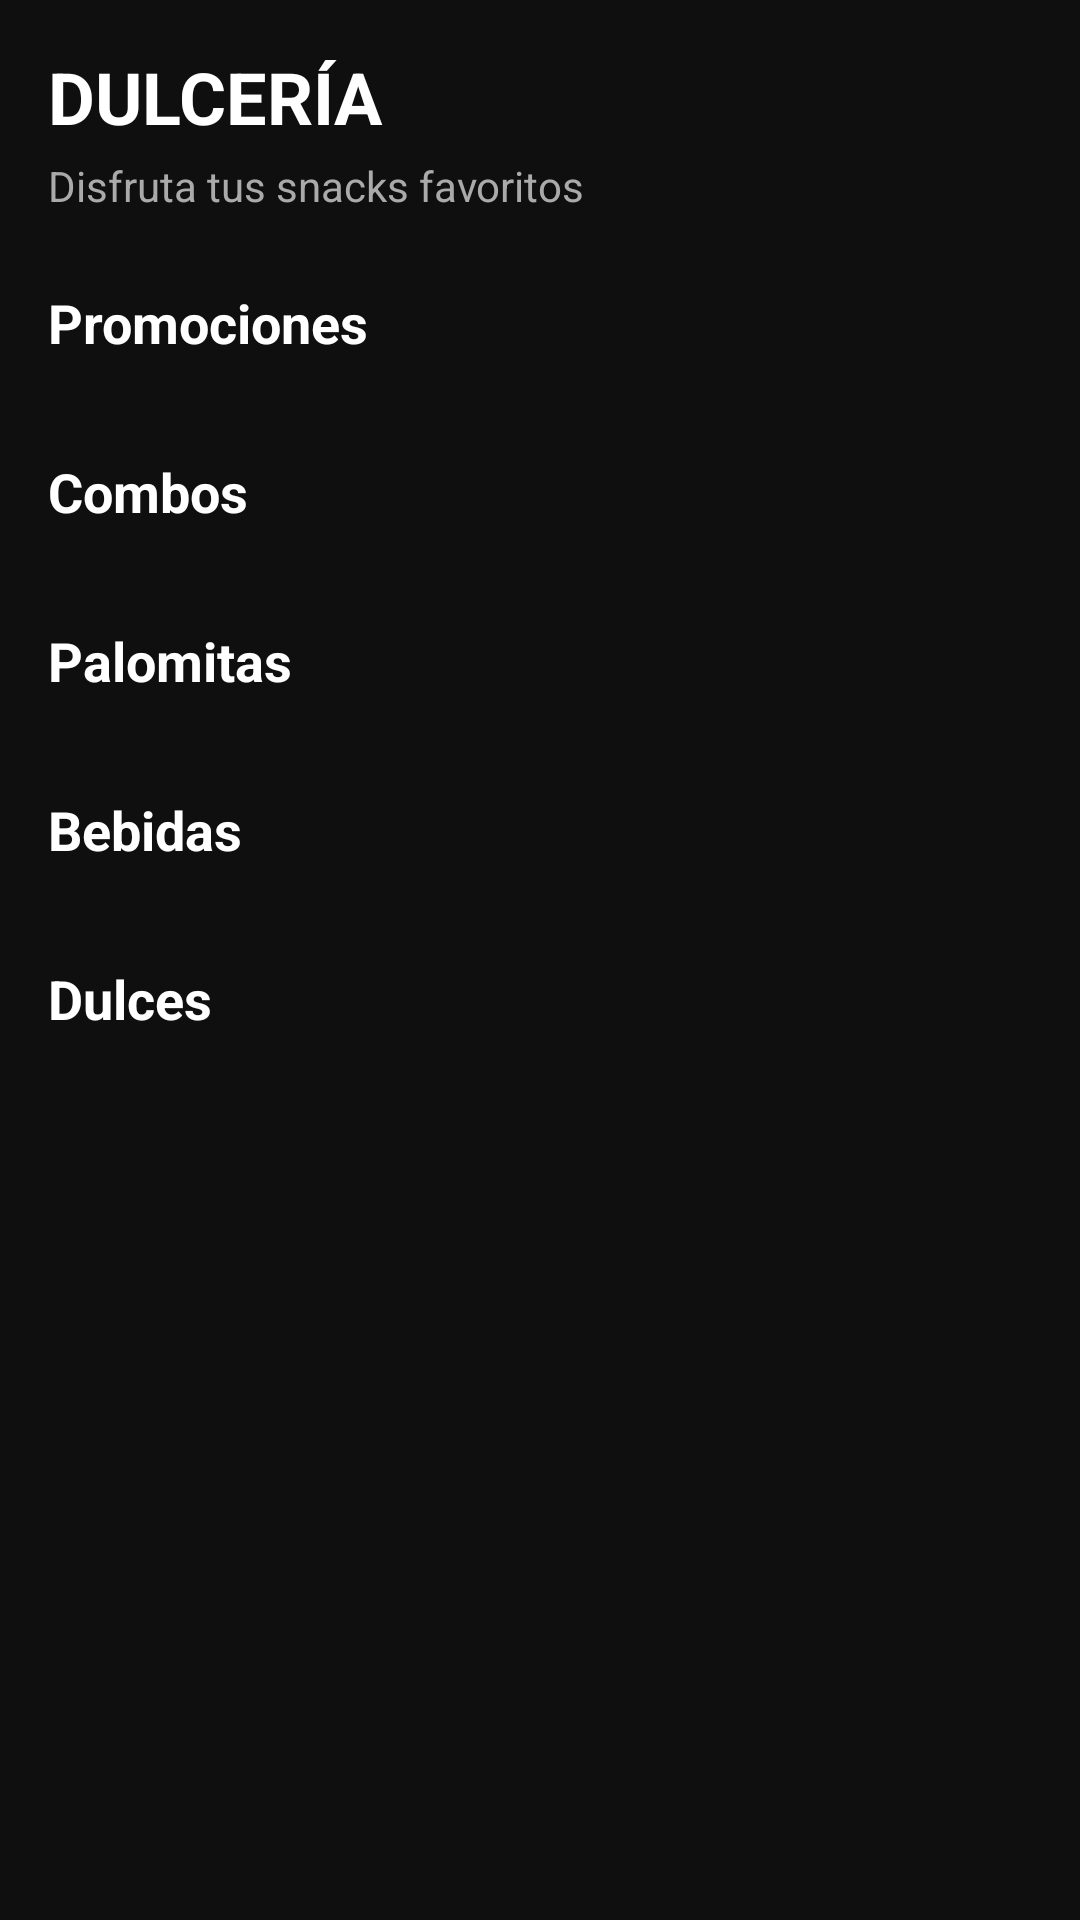

Android layout source for this screen:
<!-- AndroidManifest.xml: application theme Theme.Cinetopia -->
<!-- res/layout/fragment_dulceria.xml -->
<?xml version="1.0" encoding="utf-8"?>
<androidx.core.widget.NestedScrollView
    xmlns:android="http://schemas.android.com/apk/res/android"
    xmlns:app="http://schemas.android.com/apk/res-auto"
    xmlns:tools="http://schemas.android.com/tools"
    android:layout_width="match_parent"
    android:layout_height="match_parent"
    android:fillViewport="true"
    android:background="#0F0F0F"
    tools:context=".Fragmentos.FragmentDulceria">

    <LinearLayout
        android:layout_width="match_parent"
        android:layout_height="wrap_content"
        android:orientation="vertical">

        
        <LinearLayout
            android:layout_width="match_parent"
            android:layout_height="wrap_content"
            android:orientation="vertical"
            android:padding="16dp">

            <TextView
                android:layout_width="wrap_content"
                android:layout_height="wrap_content"
                android:text="DULCERÍA"
                android:textColor="#FFFFFF"
                android:textSize="24sp"
                android:textStyle="bold"/>

            <TextView
                android:layout_width="wrap_content"
                android:layout_height="wrap_content"
                android:text="Disfruta tus snacks favoritos"
                android:textColor="#AAAAAA"
                android:textSize="14sp"
                android:layout_marginTop="4dp"/>

        </LinearLayout>

        
        <LinearLayout
            android:layout_width="match_parent"
            android:layout_height="wrap_content"
            android:orientation="vertical"
            android:layout_marginTop="8dp">

            <LinearLayout
                android:layout_width="match_parent"
                android:layout_height="wrap_content"
                android:orientation="horizontal"
                android:paddingHorizontal="16dp"
                android:paddingBottom="8dp">

                <TextView
                    android:layout_width="0dp"
                    android:layout_height="wrap_content"
                    android:layout_weight="1"
                    android:text="Promociones"
                    android:textColor="#FFFFFF"
                    android:textSize="18sp"
                    android:textStyle="bold"/>

            </LinearLayout>

            <androidx.recyclerview.widget.RecyclerView
                android:id="@+id/rvPromociones"
                android:layout_width="match_parent"
                android:layout_height="wrap_content"
                android:clipToPadding="false"
                android:paddingStart="8dp"
                android:paddingEnd="8dp"
                app:layoutManager="androidx.recyclerview.widget.LinearLayoutManager"
                android:orientation="horizontal"/>

        </LinearLayout>

        
        <LinearLayout
            android:layout_width="match_parent"
            android:layout_height="wrap_content"
            android:orientation="vertical"
            android:layout_marginTop="24dp">

            <TextView
                android:layout_width="wrap_content"
                android:layout_height="wrap_content"
                android:text="Combos"
                android:textColor="#FFFFFF"
                android:textSize="18sp"
                android:textStyle="bold"
                android:paddingHorizontal="16dp"
                android:paddingBottom="8dp"/>

            <androidx.recyclerview.widget.RecyclerView
                android:id="@+id/rvCombos"
                android:layout_width="match_parent"
                android:layout_height="wrap_content"
                app:layoutManager="androidx.recyclerview.widget.LinearLayoutManager"/>

        </LinearLayout>

        
        <LinearLayout
            android:layout_width="match_parent"
            android:layout_height="wrap_content"
            android:orientation="vertical"
            android:layout_marginTop="24dp">

            <TextView
                android:layout_width="wrap_content"
                android:layout_height="wrap_content"
                android:text="Palomitas"
                android:textColor="#FFFFFF"
                android:textSize="18sp"
                android:textStyle="bold"
                android:paddingHorizontal="16dp"
                android:paddingBottom="8dp"/>

            <androidx.recyclerview.widget.RecyclerView
                android:id="@+id/rvPalomitas"
                android:layout_width="match_parent"
                android:layout_height="wrap_content"
                android:clipToPadding="false"
                android:paddingStart="8dp"
                android:paddingEnd="8dp"
                app:layoutManager="androidx.recyclerview.widget.LinearLayoutManager"
                android:orientation="horizontal"/>

        </LinearLayout>

        
        <LinearLayout
            android:layout_width="match_parent"
            android:layout_height="wrap_content"
            android:orientation="vertical"
            android:layout_marginTop="24dp">

            <TextView
                android:layout_width="wrap_content"
                android:layout_height="wrap_content"
                android:text="Bebidas"
                android:textColor="#FFFFFF"
                android:textSize="18sp"
                android:textStyle="bold"
                android:paddingHorizontal="16dp"
                android:paddingBottom="8dp"/>

            <androidx.recyclerview.widget.RecyclerView
                android:id="@+id/rvBebidas"
                android:layout_width="match_parent"
                android:layout_height="wrap_content"
                android:clipToPadding="false"
                android:paddingStart="8dp"
                android:paddingEnd="8dp"
                app:layoutManager="androidx.recyclerview.widget.LinearLayoutManager"
                android:orientation="horizontal"/>

        </LinearLayout>

        
        <LinearLayout
            android:layout_width="match_parent"
            android:layout_height="wrap_content"
            android:orientation="vertical"
            android:layout_marginTop="24dp"
            android:paddingBottom="24dp">

            <TextView
                android:layout_width="wrap_content"
                android:layout_height="wrap_content"
                android:text="Dulces"
                android:textColor="#FFFFFF"
                android:textSize="18sp"
                android:textStyle="bold"
                android:paddingHorizontal="16dp"
                android:paddingBottom="8dp"/>

            <androidx.recyclerview.widget.RecyclerView
                android:id="@+id/rvDulces"
                android:layout_width="match_parent"
                android:layout_height="wrap_content"
                android:clipToPadding="false"
                android:paddingStart="8dp"
                android:paddingEnd="8dp"
                app:layoutManager="androidx.recyclerview.widget.LinearLayoutManager"
                android:orientation="horizontal"/>

        </LinearLayout>

    </LinearLayout>

</androidx.core.widget.NestedScrollView>
<!-- resources referenced by this layout -->
<resources>
  <style name="Theme.Cinetopia" parent="Base.Theme.Cinetopia" />
  <style name="Base.Theme.Cinetopia" parent="Theme.Material3.DayNight.NoActionBar">
          
          <item name="colorPrimary">@color/orange</item>
          <item name="colorOnPrimary">@color/white</item>
          <item name="colorSurface">@color/black</item>
          <item name="android:windowBackground">@color/white</item>
  
          
          <item name="colorPrimaryContainer">@color/orange</item>
          <item name="colorOnPrimaryContainer">@color/white</item>
  
          
          <item name="colorSecondaryContainer">@color/blue</item>
          <item name="colorOnSecondaryContainer">@color/white</item>
      </style>
  <color name="orange">#E07010</color>
  <color name="white">#F1F1F1</color>
  <color name="black">#222222</color>
  <color name="blue">#0B599C</color>
</resources>
